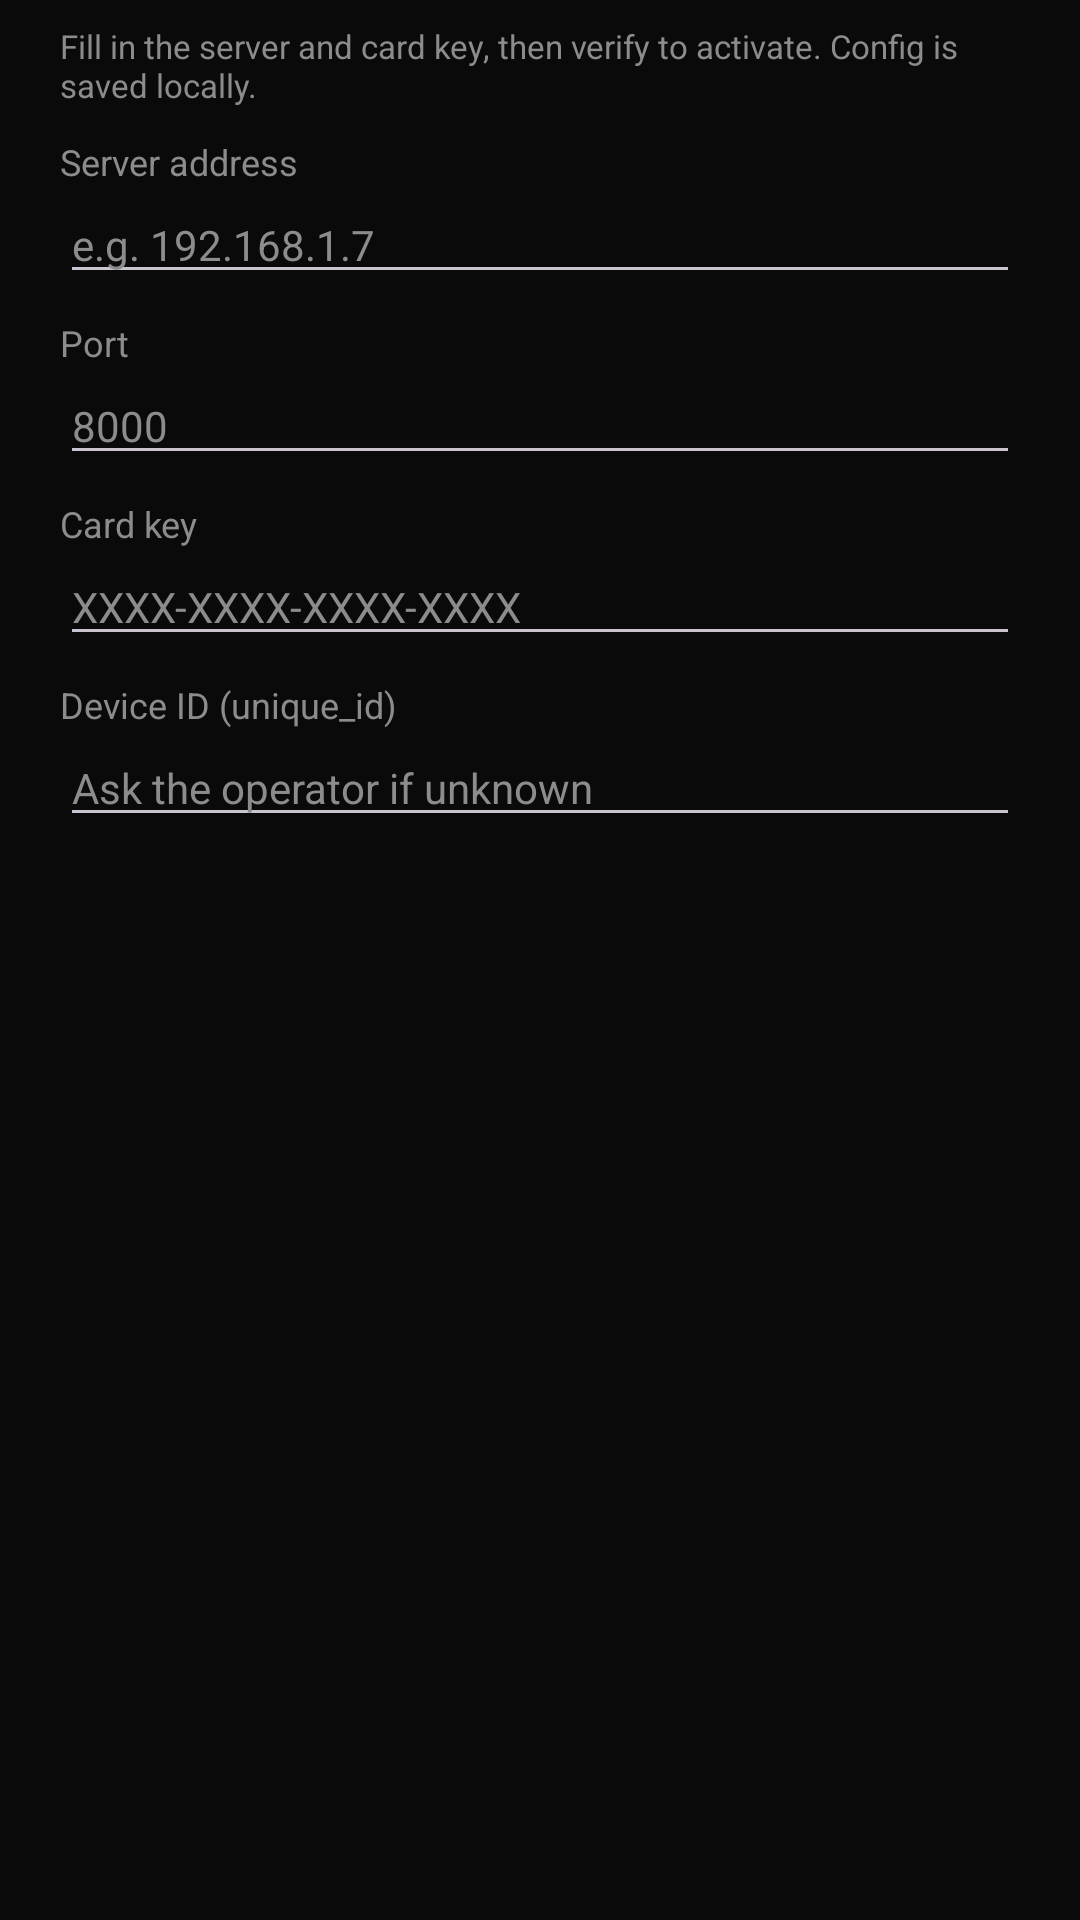

This screen was rendered from an Android layout file. Write that file and the resources it references.
<!-- AndroidManifest.xml: application theme Theme.Firerpa -->
<!-- res/layout/dialog_license_config.xml -->
<?xml version="1.0" encoding="utf-8"?>
<LinearLayout xmlns:android="http://schemas.android.com/apk/res/android"
    android:layout_width="match_parent"
    android:layout_height="wrap_content"
    android:orientation="vertical"
    android:paddingStart="20dp"
    android:paddingTop="8dp"
    android:paddingEnd="20dp"
    android:paddingBottom="4dp">

    <TextView
        android:layout_width="match_parent"
        android:layout_height="wrap_content"
        android:text="@string/license_config_hint"
        android:textColor="@color/textMuted"
        android:textSize="11sp" />

    <TextView
        android:layout_width="match_parent"
        android:layout_height="wrap_content"
        android:layout_marginTop="10dp"
        android:text="@string/license_server_label"
        android:textColor="@color/textMuted"
        android:textSize="12sp" />

    <EditText
        android:id="@+id/dlgServerInput"
        android:layout_width="match_parent"
        android:layout_height="wrap_content"
        android:hint="@string/license_server_hint"
        android:inputType="textUri"
        android:maxLines="1"
        android:textColor="@color/textStrong"
        android:textColorHint="@color/textMuted"
        android:textSize="14sp" />

    <TextView
        android:layout_width="match_parent"
        android:layout_height="wrap_content"
        android:layout_marginTop="8dp"
        android:text="@string/license_port_label"
        android:textColor="@color/textMuted"
        android:textSize="12sp" />

    <EditText
        android:id="@+id/dlgPortInput"
        android:layout_width="match_parent"
        android:layout_height="wrap_content"
        android:hint="8000"
        android:inputType="number"
        android:maxLines="1"
        android:textColor="@color/textStrong"
        android:textColorHint="@color/textMuted"
        android:textSize="14sp" />

    <TextView
        android:layout_width="match_parent"
        android:layout_height="wrap_content"
        android:layout_marginTop="8dp"
        android:text="@string/license_card_label"
        android:textColor="@color/textMuted"
        android:textSize="12sp" />

    <EditText
        android:id="@+id/dlgCardInput"
        android:layout_width="match_parent"
        android:layout_height="wrap_content"
        android:hint="@string/license_card_hint"
        android:inputType="textCapCharacters"
        android:maxLines="1"
        android:textColor="@color/textStrong"
        android:textColorHint="@color/textMuted"
        android:textSize="14sp" />

    <TextView
        android:layout_width="match_parent"
        android:layout_height="wrap_content"
        android:layout_marginTop="8dp"
        android:text="@string/license_device_label"
        android:textColor="@color/textMuted"
        android:textSize="12sp" />

    <EditText
        android:id="@+id/dlgDeviceInput"
        android:layout_width="match_parent"
        android:layout_height="wrap_content"
        android:hint="@string/license_device_hint"
        android:inputType="text"
        android:maxLines="1"
        android:textColor="@color/textStrong"
        android:textColorHint="@color/textMuted"
        android:textSize="14sp" />
</LinearLayout>
<!-- resources referenced by this layout -->
<resources>
  <color name="textMuted">#8C8C8C</color>
  <color name="textStrong">#F0F0F0</color>
  <string name="license_card_hint">XXXX-XXXX-XXXX-XXXX</string>
  <string name="license_card_label">Card key</string>
  <string name="license_config_hint">Fill in the server and card key, then verify to activate. Config is saved locally.</string>
  <string name="license_device_hint">Ask the operator if unknown</string>
  <string name="license_device_label">Device ID (unique_id)</string>
  <string name="license_port_label">Port</string>
  <string name="license_server_hint">e.g. 192.168.1.7</string>
  <string name="license_server_label">Server address</string>
  <style name="Theme.Firerpa" parent="Theme.Material3.Dark.NoActionBar">
          <item name="android:colorBackground">@color/surfaceCanvas</item>
          <item name="colorPrimary">@color/buttonPrimary</item>
          <item name="colorOnPrimary">@color/buttonPrimaryText</item>
          <item name="colorSecondary">@color/navActive</item>
          <item name="colorSurface">@color/panelSurface</item>
          <item name="colorOnSurface">@color/textStrong</item>
          <item name="colorOnSurfaceVariant">@color/textMuted</item>
          <item name="materialAlertDialogTheme">@style/ThemeOverlay.Firerpa.MaterialAlertDialog</item>
          <item name="android:navigationBarColor" tools:targetApi="o_mr1">@color/surfaceCanvas</item>
          <item name="android:statusBarColor" tools:targetApi="l">@color/surfaceCanvas</item>
          <item name="android:windowLightStatusBar">false</item>
          <item name="android:windowLightNavigationBar" tools:targetApi="o_mr1">false</item>
      </style>
  <color name="surfaceCanvas">#0A0A0A</color>
  <color name="buttonPrimary">#4E8F66</color>
  <color name="buttonPrimaryText">#F5F5F5</color>
  <color name="navActive">#8FD4A8</color>
  <color name="panelSurface">#141414</color>
  <style name="ThemeOverlay.Firerpa.MaterialAlertDialog" parent="ThemeOverlay.Material3.MaterialAlertDialog">
          <item name="colorSurface">@color/panelSurface</item>
          <item name="colorOnSurface">@color/textStrong</item>
          <item name="colorOnSurfaceVariant">@color/textMuted</item>
          <item name="colorPrimary">@color/navActive</item>
      </style>
</resources>
